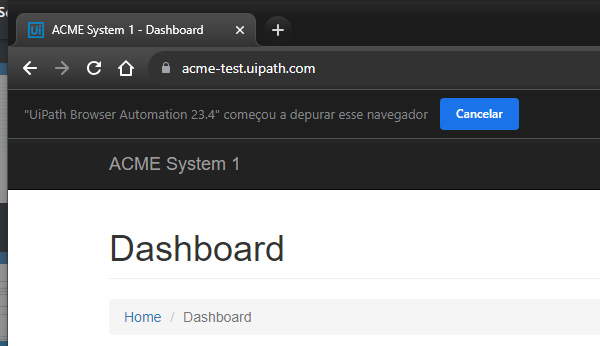
Task: Gera hash de segurança com base em informações pessoais.
Workflow: sq_Nav_To_WorkItems

Step 1: Attach Browser - Dashboard Page in window 'ACME System 1 - Dashboard' (chrome.exe)

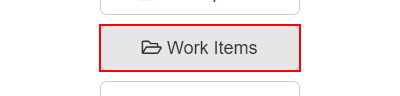
Step 2: click on the button 'Work Items'

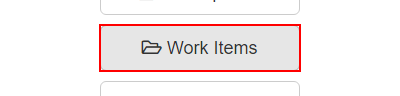
Step 3: find the list item in window 'ACME System 1 - Work Items' (chrome.exe)
